The GitHub repository waterdisappear/SAR-ATR-HDANet contains a labelled image folder "SOC" with 5 categories: BRDM-2 armored vehicle, BTR-70 armored personnel carrier, BTR-60 armored personnel carrier, ZIL-131 military truck, ZSU-23-4 self-propelled anti-aircraft gun. Examples follow, each with its label.

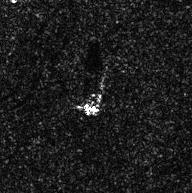
Label: ZIL-131 military truck

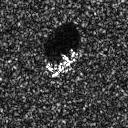
Label: BTR-70 armored personnel carrier

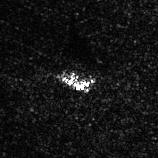
Label: ZSU-23-4 self-propelled anti-aircraft gun

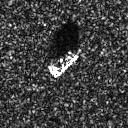
Label: BTR-60 armored personnel carrier

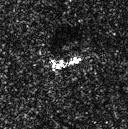
Label: BRDM-2 armored vehicle

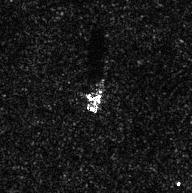
Label: ZIL-131 military truck
